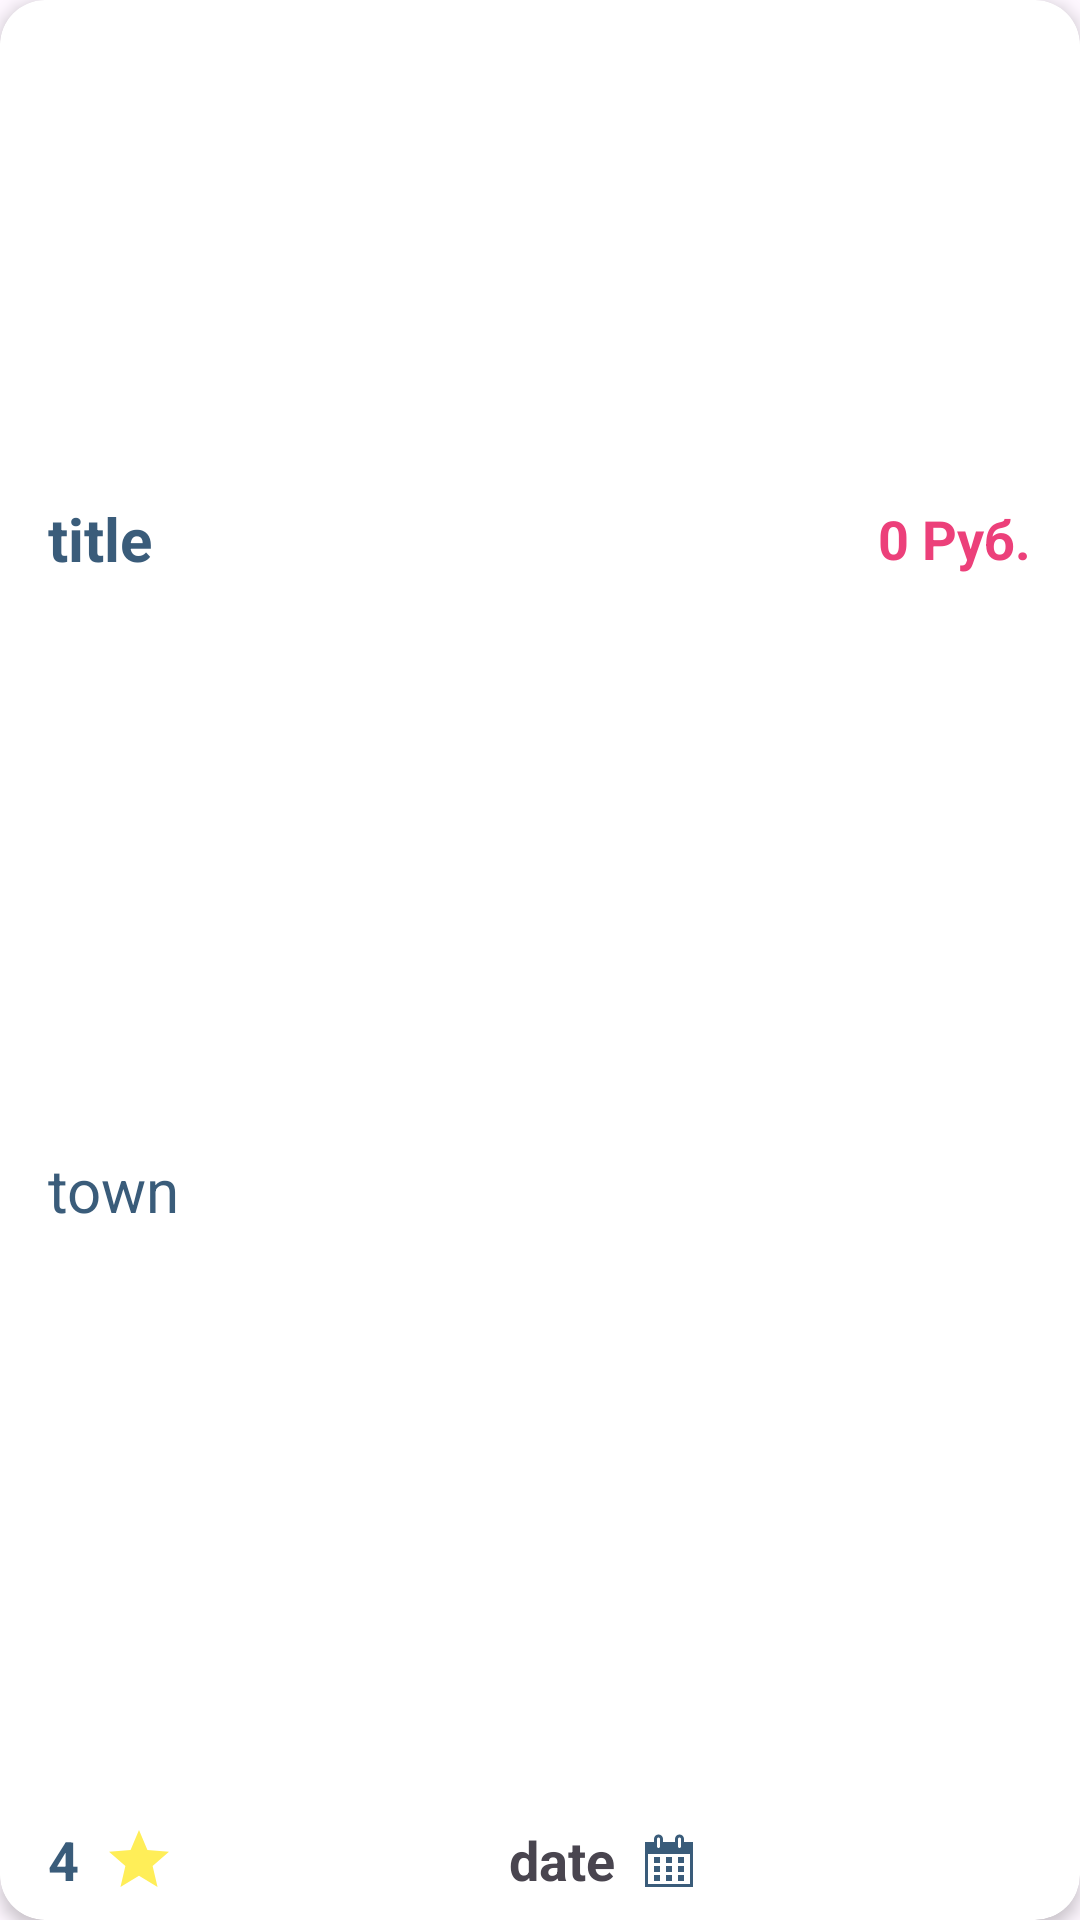

Layout XML and referenced resources for this Android screen:
<!-- AndroidManifest.xml: application theme Theme.AppVkr -->
<!-- res/layout/viewholder_best_deal.xml -->
<?xml version="1.0" encoding="utf-8"?>
<androidx.cardview.widget.CardView xmlns:android="http://schemas.android.com/apk/res/android"
    android:layout_width="260dp"
    android:layout_height="260dp"
    xmlns:app="http://schemas.android.com/apk/res-auto"
    android:layout_margin="8dp"
    app:cardCornerRadius="15dp"
    app:cardElevation="3dp">

    <androidx.constraintlayout.widget.ConstraintLayout
        android:layout_width="match_parent"
        android:layout_height="match_parent">

        <ImageView
            android:id="@+id/pic"
            android:layout_width="0dp"
            android:layout_height="150dp"
            app:layout_constraintEnd_toEndOf="parent"
            app:layout_constraintStart_toStartOf="parent"
            app:layout_constraintTop_toTopOf="parent" />

        <androidx.constraintlayout.widget.ConstraintLayout
            android:layout_width="0dp"
            android:layout_height="0dp"
            app:layout_constraintBottom_toBottomOf="parent"
            app:layout_constraintEnd_toEndOf="parent"
            app:layout_constraintStart_toStartOf="parent"
            app:layout_constraintTop_toBottomOf="@+id/pic">

            <TextView
                android:id="@+id/titleText"
                android:layout_width="wrap_content"
                android:layout_height="wrap_content"
                android:layout_marginStart="16dp"
                android:layout_marginTop="16dp"
                android:text="title"
                android:textColor="@color/primary"
                android:textSize="20sp"
                android:textStyle="bold"
                app:layout_constraintEnd_toStartOf="@+id/priceTxt"
                app:layout_constraintHorizontal_bias="0.0"
                app:layout_constraintStart_toStartOf="parent"
                app:layout_constraintTop_toTopOf="parent" />

            <TextView
                android:id="@+id/townText"
                android:layout_width="wrap_content"
                android:layout_height="wrap_content"
                android:layout_marginStart="16dp"
                android:layout_marginBottom="8dp"
                android:text="town"
                android:textColor="@color/primary"
                android:textSize="20sp"
                app:layout_constraintBottom_toTopOf="@+id/starText"
                app:layout_constraintEnd_toEndOf="parent"
                app:layout_constraintHorizontal_bias="0.0"
                app:layout_constraintStart_toStartOf="parent"
                app:layout_constraintTop_toBottomOf="@+id/titleText" />

            <TextView
                android:id="@+id/starText"
                android:layout_width="wrap_content"
                android:layout_height="wrap_content"
                android:layout_marginBottom="8dp"
                android:text="4"
                android:textSize="18sp"
                android:textStyle="bold"
                android:textColor="@color/primary"
                app:layout_constraintBottom_toBottomOf="parent"
                app:layout_constraintStart_toStartOf="@+id/titleText" />

            <ImageView
                android:id="@+id/imageView2"
                android:layout_width="wrap_content"
                android:layout_height="wrap_content"
                android:layout_marginStart="8dp"
                android:src="@drawable/ic_star"
                app:layout_constraintBottom_toBottomOf="@+id/starText"
                app:layout_constraintStart_toEndOf="@id/starText"
                app:layout_constraintTop_toTopOf="@id/starText"/>

            <TextView
                android:id="@+id/textView8"
                android:layout_width="44dp"
                android:layout_height="39dp"
                android:text="+"
                android:background="@drawable/plus_background"
                android:backgroundTint="@color/red"
                android:gravity="center"
                android:textColor="@color/white"
                android:textSize="30sp"
                app:layout_constraintBottom_toBottomOf="parent"
                app:layout_constraintEnd_toEndOf="parent" />

            <TextView
                android:id="@+id/datx"
                android:layout_width="wrap_content"
                android:layout_height="wrap_content"
                android:text="date"
                android:textStyle="bold"
                android:textSize="18sp"
                app:layout_constraintBottom_toBottomOf="@+id/starText"
                app:layout_constraintEnd_toStartOf="@+id/textView8"
                app:layout_constraintStart_toEndOf="@+id/imageView2"
                app:layout_constraintTop_toTopOf="@+id/starText" />

            <ImageView
                android:id="@+id/imageView3"
                android:layout_width="wrap_content"
                android:layout_height="wrap_content"
                android:src="@drawable/calendar"
                android:layout_marginStart="8dp"
                app:tint="@color/primary"
                app:layout_constraintBottom_toBottomOf="@id/datx"
                app:layout_constraintStart_toEndOf="@id/datx"
                app:layout_constraintTop_toTopOf="@id/datx"/>

            <TextView
                android:id="@+id/priceTxt"
                android:layout_width="wrap_content"
                android:layout_height="wrap_content"
                android:layout_marginEnd="16dp"
                android:text="0 Руб."
                android:textColor="@color/red"
                android:textSize="18sp"
                android:textStyle="bold"
                app:layout_constraintBottom_toBottomOf="@+id/titleText"
                app:layout_constraintEnd_toEndOf="parent"
                app:layout_constraintTop_toTopOf="@+id/titleText" />

        </androidx.constraintlayout.widget.ConstraintLayout>

    </androidx.constraintlayout.widget.ConstraintLayout>
</androidx.cardview.widget.CardView>
<!-- resources referenced by this layout -->
<resources>
  <color name="primary">#F5325575</color>
  <color name="red">#EC407A</color>
  <color name="white">#FFFFFFFF</color>
  <!-- drawable calendar (drawable) -->
  <vector xmlns:android="http://schemas.android.com/apk/res/android"
      android:width="20dp"
      android:height="20dp"
      android:viewportWidth="20"
      android:viewportHeight="20">
    <path
        android:pathData="M15,4H18V19H2V4H5V3C5,2.59 5.15,2.24 5.44,1.94C5.73,1.65 6.09,1.5 6.5,1.5C6.91,1.5 7.27,1.65 7.56,1.94C7.85,2.24 8,2.59 8,3V4H12V3C12,2.59 12.15,2.24 12.44,1.94C12.73,1.65 13.09,1.5 13.5,1.5C13.91,1.5 14.27,1.65 14.56,1.94C14.85,2.24 15,2.59 15,3V4ZM6,3V5.5C5.999,5.566 6.011,5.632 6.036,5.693C6.06,5.754 6.097,5.81 6.144,5.856C6.19,5.903 6.246,5.94 6.307,5.964C6.368,5.989 6.434,6.001 6.5,6C6.566,6.001 6.632,5.989 6.693,5.964C6.754,5.94 6.81,5.903 6.856,5.856C6.903,5.81 6.94,5.754 6.964,5.693C6.989,5.632 7.001,5.566 7,5.5V3C7,2.86 6.95,2.74 6.85,2.65C6.76,2.55 6.64,2.5 6.5,2.5C6.36,2.5 6.24,2.55 6.15,2.65C6.05,2.74 6,2.86 6,3ZM13,3V5.5C13,5.64 13.05,5.76 13.14,5.86C13.24,5.95 13.36,6 13.5,6C13.64,6 13.76,5.95 13.86,5.86C13.95,5.76 14,5.64 14,5.5V3C14.001,2.934 13.989,2.868 13.964,2.807C13.94,2.746 13.903,2.69 13.856,2.644C13.81,2.597 13.754,2.56 13.693,2.536C13.632,2.511 13.566,2.499 13.5,2.5C13.434,2.499 13.368,2.511 13.307,2.536C13.246,2.56 13.19,2.597 13.144,2.644C13.097,2.69 13.06,2.746 13.036,2.807C13.011,2.868 12.999,2.934 13,3ZM17,18V8H3V18H17ZM7,9V11H5V9H7ZM9,9H11V11H9V9ZM13,11V9H15V11H13ZM7,12V14H5V12H7ZM9,12H11V14H9V12ZM13,14V12H15V14H13ZM7,15V17H5V15H7ZM11,17H9V15H11V17ZM15,17H13V15H15V17Z"
        android:fillColor="#000000"/>
  </vector>
  <!-- drawable ic_star (drawable) -->
  <vector android:height="24dp" android:tint="#FFEE58"
      android:viewportHeight="24" android:viewportWidth="24"
      android:width="24dp" xmlns:android="http://schemas.android.com/apk/res/android">
      <path android:fillColor="@android:color/white" android:pathData="M12,17.27L18.18,21l-1.64,-7.03L22,9.24l-7.19,-0.61L12,2 9.19,8.63 2,9.24l5.46,4.73L5.82,21z"/>
  </vector>
  <style name="Theme.AppVkr" parent="Base.Theme.AppVkr" />
  <style name="Base.Theme.AppVkr" parent="Theme.Material3.DayNight.NoActionBar">
          
          
      </style>
</resources>
